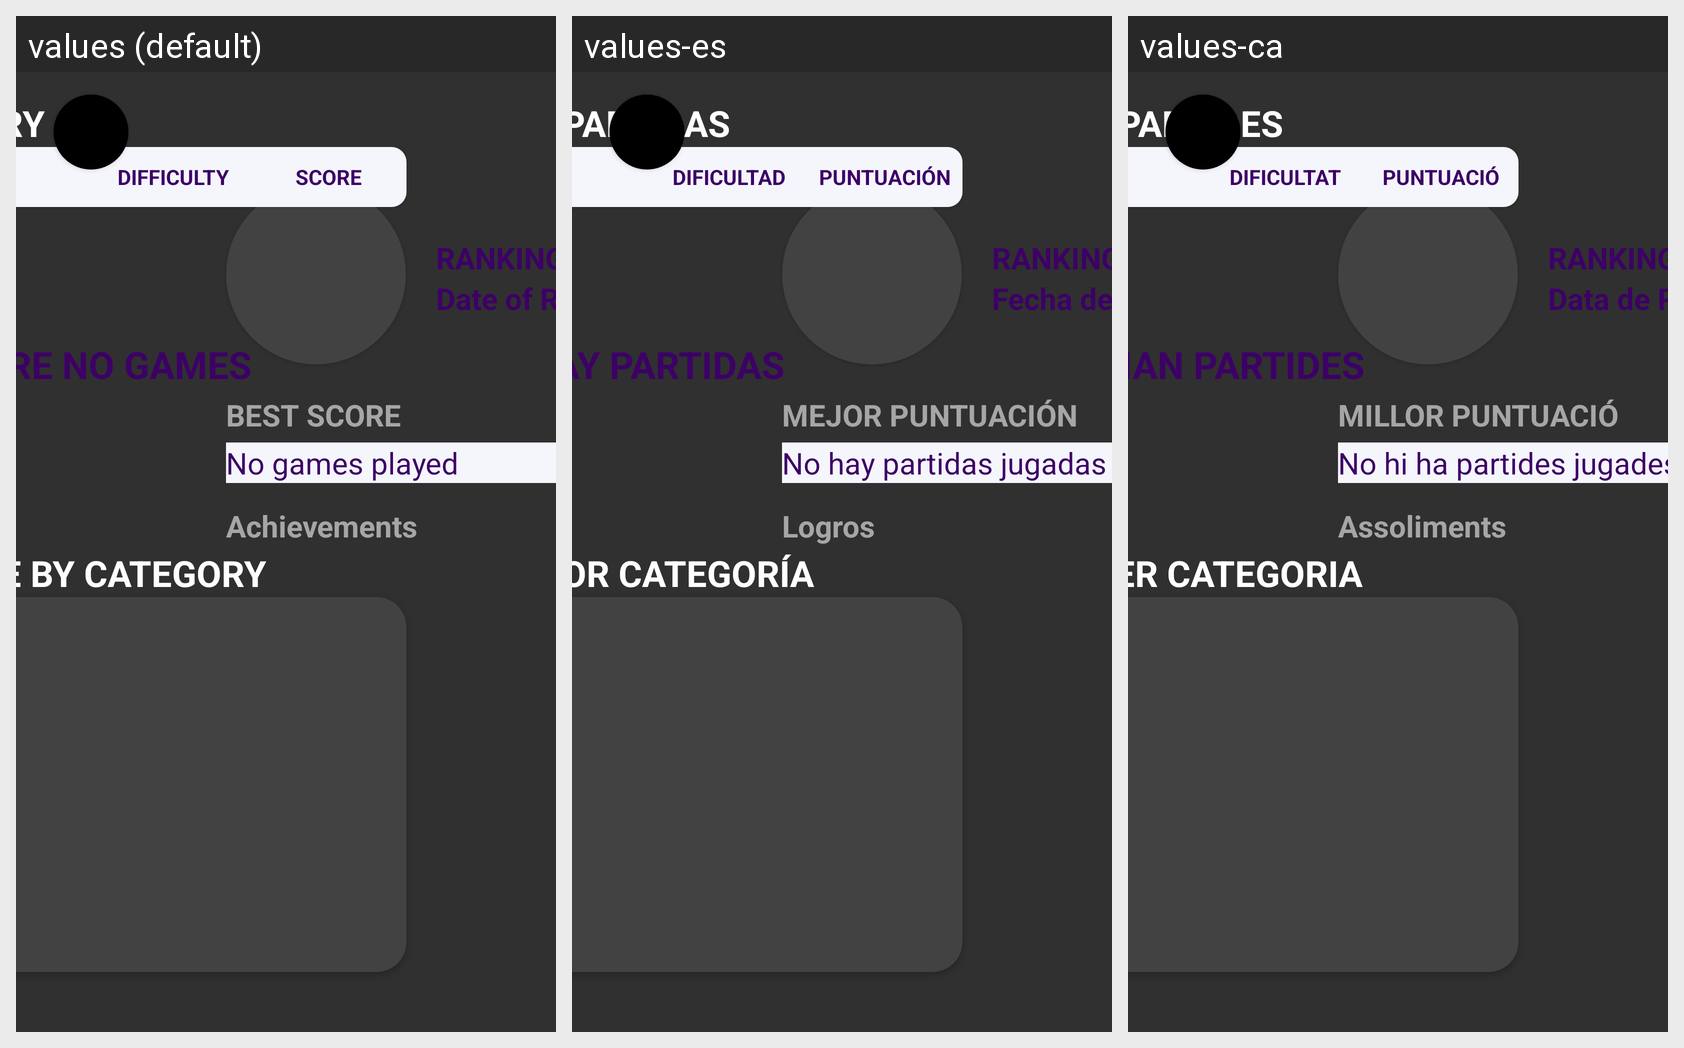

Locale-by-locale string values for the Android screen shown in this grid:
Android screen res/layout/fragment_user.xml rendered under 3 locales, left to right: values (default), values-es, values-ca. Device: Nexus 5 (rendered at 1080×1920; each locale shown at half size, 540×960, under a caption strip naming it); theme Theme.Design.NoActionBar.
Strings drawn on this screen, with the default value and each locale's value (text and hints the layout hard-codes, and strings that could not be matched under every locale, appear in the picture but are not listed):

date_register
  values: Date of Register
  values-es: Fecha de Registro
  values-ca: Data de Registre

best_score
  values: BEST SCORE
  values-es: MEJOR PUNTUACIÓN
  values-ca: MILLOR PUNTUACIÓ

no_games_low
  values: No games played
  values-es: No hay partidas jugadas
  values-ca: No hi ha partides jugades

achievements
  values: Achievements
  values-es: Logros
  values-ca: Assoliments

category
  values: CATEGORY
  values-es: CATEGORÍA
  values-ca: CATEGORIA

difficulty
  values: DIFFICULTY
  values-es: DIFICULTAD
  values-ca: DIFICULTAT

score
  values: SCORE
  values-es: PUNTUACIÓN
  values-ca: PUNTUACIÓ

no_games
  values: THERE'RE NO GAMES
  values-es: NO HAY PARTIDAS
  values-ca: NO HI HAN PARTIDES

match_history
  values: MATCH HISTORY
  values-es: HISTORIAL DE PARTIDAS
  values-ca: HISTORIAL DE PARTIDES

category_performance
  values: PERFORMANCE BY CATEGORY
  values-es: DESEMPEÑO POR CATEGORÍA
  values-ca: DESEMPENY PER CATEGORIA
